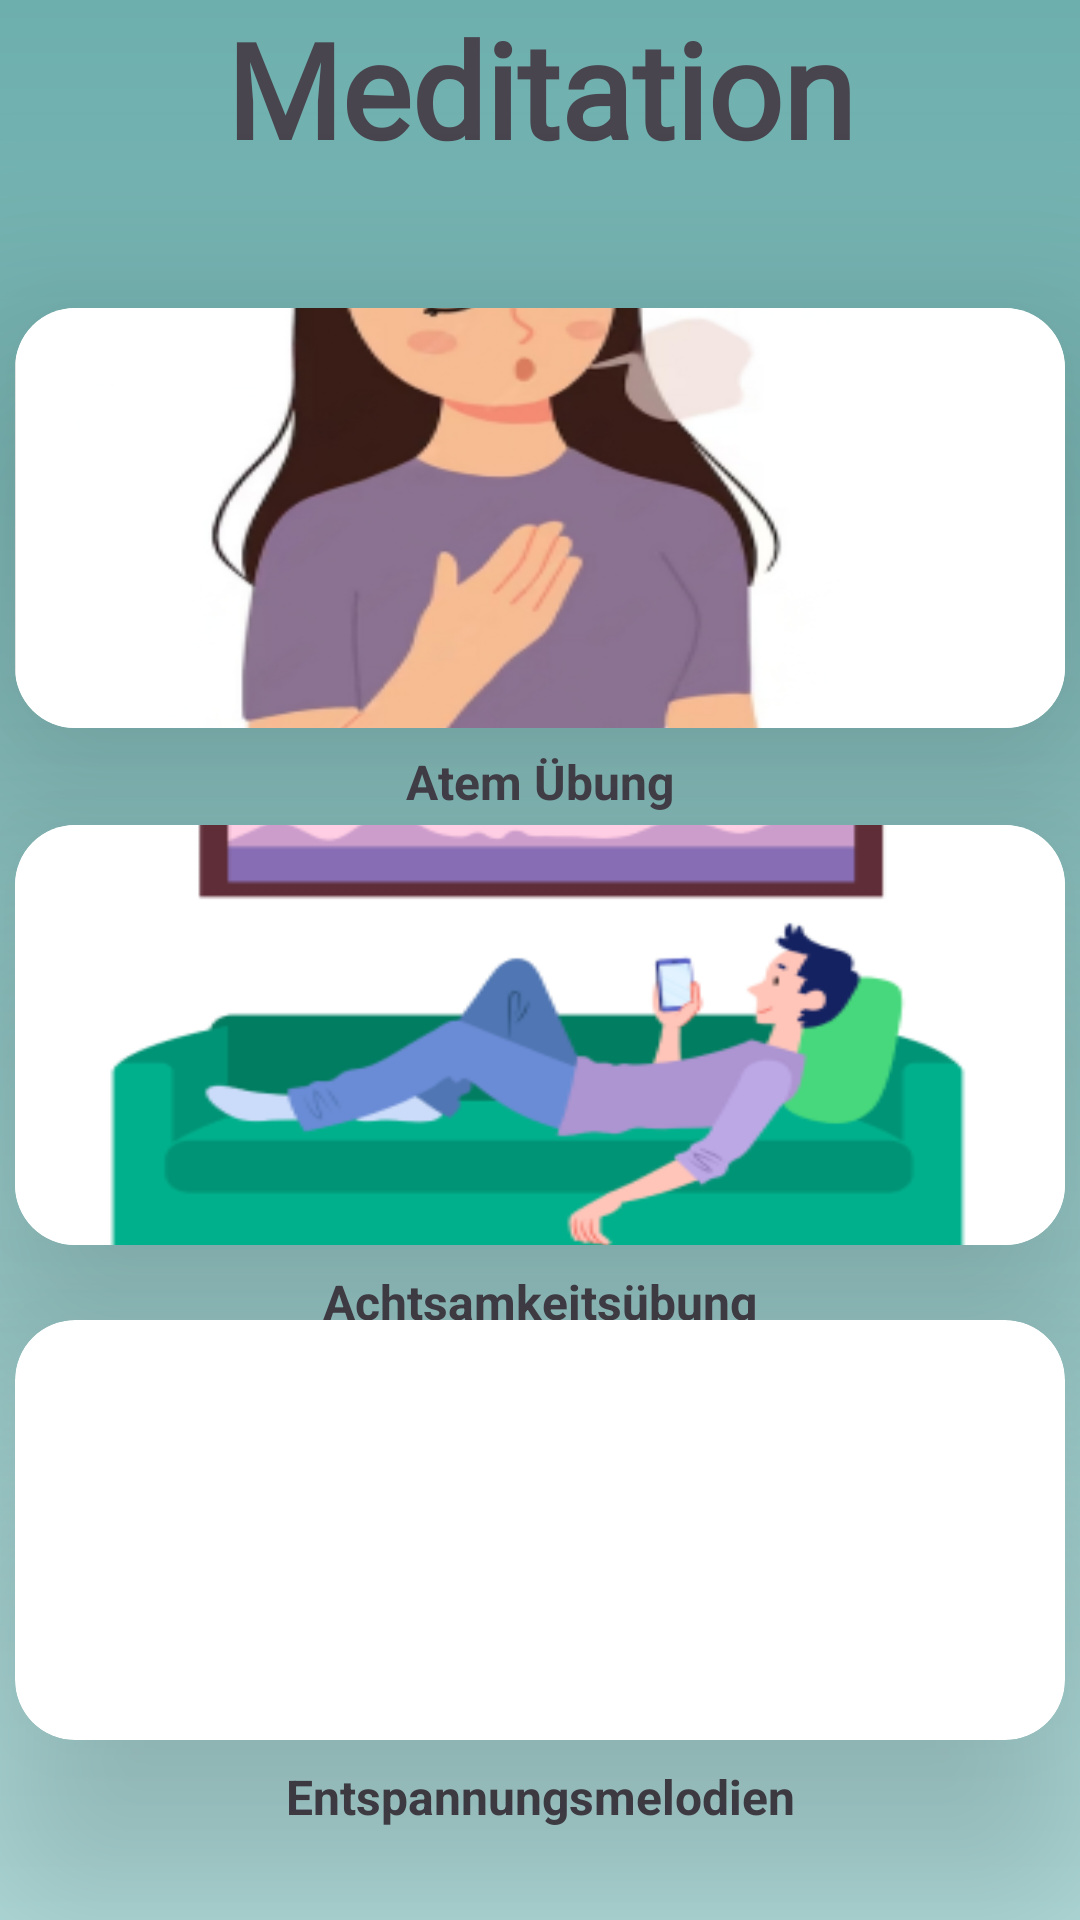

Produce the Android XML layout that renders to this screen, including the resource entries it uses.
<!-- AndroidManifest.xml: application theme Theme.AndroidAbschluss -->
<!-- res/layout/fragment_meditation.xml -->
<?xml version="1.0" encoding="utf-8"?>
<androidx.constraintlayout.widget.ConstraintLayout xmlns:android="http://schemas.android.com/apk/res/android"
    xmlns:app="http://schemas.android.com/apk/res-auto"
    xmlns:tools="http://schemas.android.com/tools"
    android:layout_width="match_parent"
    android:layout_height="match_parent"
    android:background="@drawable/login_background"
    tools:context=".ui.home.meditation.MeditationFragment">

    <TextView
        android:id="@+id/tv_meditation_title"
        android:layout_width="wrap_content"
        android:layout_height="wrap_content"
        android:fontFamily="@font/shadowsintolightregular"
        android:text="Meditation"
        android:textSize="44dp"
        android:textStyle="bold"
        app:layout_constraintEnd_toEndOf="parent"
        app:layout_constraintStart_toStartOf="parent"
        app:layout_constraintTop_toTopOf="parent" />

    <androidx.cardview.widget.CardView
        android:id="@+id/cardView"
        android:layout_width="350dp"
        android:layout_height="140dp"
        android:layout_marginStart="16dp"
        android:layout_marginTop="120dp"
        android:layout_marginEnd="16dp"
        android:layout_marginBottom="50dp"
        app:cardCornerRadius="20dp"
        app:cardElevation="50dp"
        app:layout_constraintBottom_toTopOf="@+id/cardView2"
        app:layout_constraintEnd_toEndOf="parent"
        app:layout_constraintStart_toStartOf="parent"
        app:layout_constraintTop_toTopOf="parent">

        <androidx.constraintlayout.widget.ConstraintLayout
            android:layout_width="match_parent"
            android:layout_height="match_parent"
            app:layout_constraintBottom_toBottomOf="@id/img_breath"
            app:layout_constraintEnd_toEndOf="@id/img_breath"
            app:layout_constraintStart_toStartOf="@id/img_breath"
            app:layout_constraintTop_toTopOf="@id/img_breath">

            <ImageView
                android:id="@+id/img_breath"
                android:layout_width="360dp"
                android:layout_height="150dp"
                android:background="@drawable/breath"
                app:layout_constraintBottom_toBottomOf="parent"
                app:layout_constraintEnd_toEndOf="parent"
                app:layout_constraintStart_toStartOf="parent"
                app:layout_constraintTop_toTopOf="parent" />


        </androidx.constraintlayout.widget.ConstraintLayout>


    </androidx.cardview.widget.CardView>


    <androidx.cardview.widget.CardView
        android:id="@+id/cardView2"
        android:layout_width="350dp"
        android:layout_height="140dp"
        android:layout_marginStart="16dp"
        android:layout_marginTop="300dp"
        android:layout_marginEnd="16dp"
        android:layout_marginBottom="50dp"
        app:cardCornerRadius="20dp"
        app:cardElevation="50dp"
        app:layout_constraintBottom_toTopOf="@+id/cardView3"
        app:layout_constraintEnd_toEndOf="parent"
        app:layout_constraintStart_toStartOf="parent"
        app:layout_constraintTop_toTopOf="parent">

        <androidx.constraintlayout.widget.ConstraintLayout
            android:layout_width="match_parent"
            android:layout_height="match_parent"
            app:layout_constraintBottom_toBottomOf="@id/img_jacobsen"
            app:layout_constraintEnd_toEndOf="@id/img_jacobsen"
            app:layout_constraintStart_toStartOf="@id/img_jacobsen"
            app:layout_constraintTop_toTopOf="@id/img_jacobsen">

            <ImageView
                android:id="@+id/img_jacobsen"
                android:layout_width="360dp"
                android:layout_height="150dp"
                android:background="@drawable/jacobsen"
                app:layout_constraintBottom_toBottomOf="parent"
                app:layout_constraintEnd_toEndOf="parent"
                app:layout_constraintStart_toStartOf="parent"
                app:layout_constraintTop_toTopOf="parent" />


        </androidx.constraintlayout.widget.ConstraintLayout>


    </androidx.cardview.widget.CardView>

    <androidx.cardview.widget.CardView
        android:id="@+id/cardView3"
        android:layout_width="350dp"
        android:layout_height="140dp"
        android:layout_marginStart="16dp"
        android:layout_marginTop="450dp"
        android:layout_marginEnd="16dp"
        android:layout_marginBottom="70dp"
        app:cardCornerRadius="20dp"
        app:cardElevation="50dp"
        app:layout_constraintBottom_toBottomOf="parent"
        app:layout_constraintEnd_toEndOf="parent"
        app:layout_constraintStart_toStartOf="parent"
        app:layout_constraintTop_toTopOf="parent">

        <androidx.constraintlayout.widget.ConstraintLayout
            android:layout_width="match_parent"
            android:layout_height="match_parent"
            app:layout_constraintBottom_toBottomOf="@id/img_jacobsen"
            app:layout_constraintEnd_toEndOf="@id/img_jacobsen"
            app:layout_constraintStart_toStartOf="@id/img_jacobsen"
            app:layout_constraintTop_toTopOf="@id/img_jacobsen">

            <ImageView
                android:id="@+id/img_relax"
                android:layout_width="250dp"
                android:layout_height="150dp"
                android:background="@drawable/relax"
                android:scaleType="fitXY"
                app:layout_constraintBottom_toBottomOf="parent"
                app:layout_constraintEnd_toEndOf="parent"
                app:layout_constraintStart_toStartOf="parent"
                app:layout_constraintTop_toTopOf="parent" />


        </androidx.constraintlayout.widget.ConstraintLayout>


    </androidx.cardview.widget.CardView>

    <TextView
        android:layout_width="wrap_content"
        android:layout_height="wrap_content"
        android:layout_marginTop="7dp"
        android:textSize="16sp"
        android:text="@string/atem_uebung"
        android:textStyle="bold"
        app:layout_constraintEnd_toEndOf="parent"
        app:layout_constraintStart_toStartOf="parent"
        app:layout_constraintTop_toBottomOf="@+id/cardView" />

    <TextView
        android:layout_width="wrap_content"
        android:layout_height="wrap_content"
        android:layout_marginTop="8dp"
        android:text="@string/uebung_nach_jacobsen"
        android:textSize="16sp"
        android:textStyle="bold"
        app:layout_constraintEnd_toEndOf="parent"
        app:layout_constraintStart_toStartOf="parent"
        app:layout_constraintTop_toBottomOf="@+id/cardView2" />

    <TextView
        android:layout_width="wrap_content"
        android:layout_height="wrap_content"
        android:layout_marginTop="8dp"
        android:text="@string/relax_sounds"
        android:textSize="16sp"
        android:textStyle="bold"
        app:layout_constraintEnd_toEndOf="parent"
        app:layout_constraintStart_toStartOf="parent"
        app:layout_constraintTop_toBottomOf="@+id/cardView3" />

    <ImageView
        android:id="@+id/img_meditation_info"
        android:layout_width="30dp"
        android:layout_height="30dp"
        android:layout_marginTop="24dp"
        android:layout_marginEnd="40dp"
        app:layout_constraintEnd_toEndOf="parent"
        app:layout_constraintTop_toTopOf="parent" />


</androidx.constraintlayout.widget.ConstraintLayout>
<!-- resources referenced by this layout -->
<resources>
  <!-- drawable login_background (drawable) -->
  <?xml version="1.0" encoding="UTF-8"?>
  <shape xmlns:android="http://schemas.android.com/apk/res/android">
      <gradient
          android:startColor="#6DAFAD"
          android:endColor="#B8E5E4"
          android:angle="270"
          />
  </shape>
  <string name="atem_uebung">Atem Übung</string>
  <string name="relax_sounds">Entspannungsmelodien</string>
  <string name="uebung_nach_jacobsen">Achtsamkeitsübung</string>
  <style name="Theme.AndroidAbschluss" parent="Base.Theme.AndroidAbschluss" />
  <color name="md_theme_light_onPrimary">#FFFFFF</color>
  <color name="md_theme_light_primaryContainer">#70F7F1</color>
  <color name="md_theme_light_onPrimaryContainer">#00201F</color>
  <color name="md_theme_light_onSecondary">#FFFFFF</color>
  <color name="md_theme_light_secondary">#629D8C</color>
  <color name="md_theme_light_secondaryContainer">#CCE8E5</color>
  <color name="md_theme_light_onSecondaryContainer">#051F1E</color>
  <color name="md_theme_light_tertiary">#49607B</color>
  <color name="md_theme_light_onTertiary">#FFFFFF</color>
  <color name="md_theme_light_tertiaryContainer">#D1E4FF</color>
  <color name="md_theme_light_onTertiaryContainer">#011D35</color>
  <color name="md_theme_light_error">#BA1A1A</color>
  <color name="md_theme_light_errorContainer">#FFDAD6</color>
  <color name="md_theme_light_onError">#FFFFFF</color>
  <color name="md_theme_light_onErrorContainer">#410002</color>
  <color name="md_theme_light_onBackground">#191C1C</color>
  <color name="md_theme_light_onSurface">#191C1C</color>
  <color name="md_theme_light_surfaceVariant">#DAE5E3</color>
  <color name="md_theme_light_onSurfaceVariant">#3F4948</color>
  <color name="md_theme_light_outline">#6F7978</color>
  <color name="md_theme_light_inverseOnSurface">#EFF1F0</color>
  <color name="md_theme_light_inverseSurface">#2D3131</color>
  <color name="md_theme_light_inversePrimary">#4EDAD4</color>
</resources>
